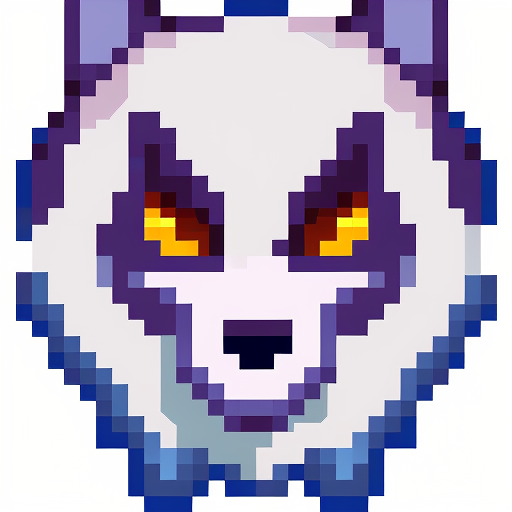
Generation parameters embedded in this image by AUTOMATIC1111 Stable Diffusion web UI or a fork of it (Forge, ...) (PNG 'parameters' text chunk):
apix style wolf, full body
Negative prompt: photorealistic, 4k
Steps: 20, Sampler: Euler a, CFG scale: 7, Seed: 675915284, Size: 512x512, Model hash: d576158bf1, Model: apix, Version: v1.3.0